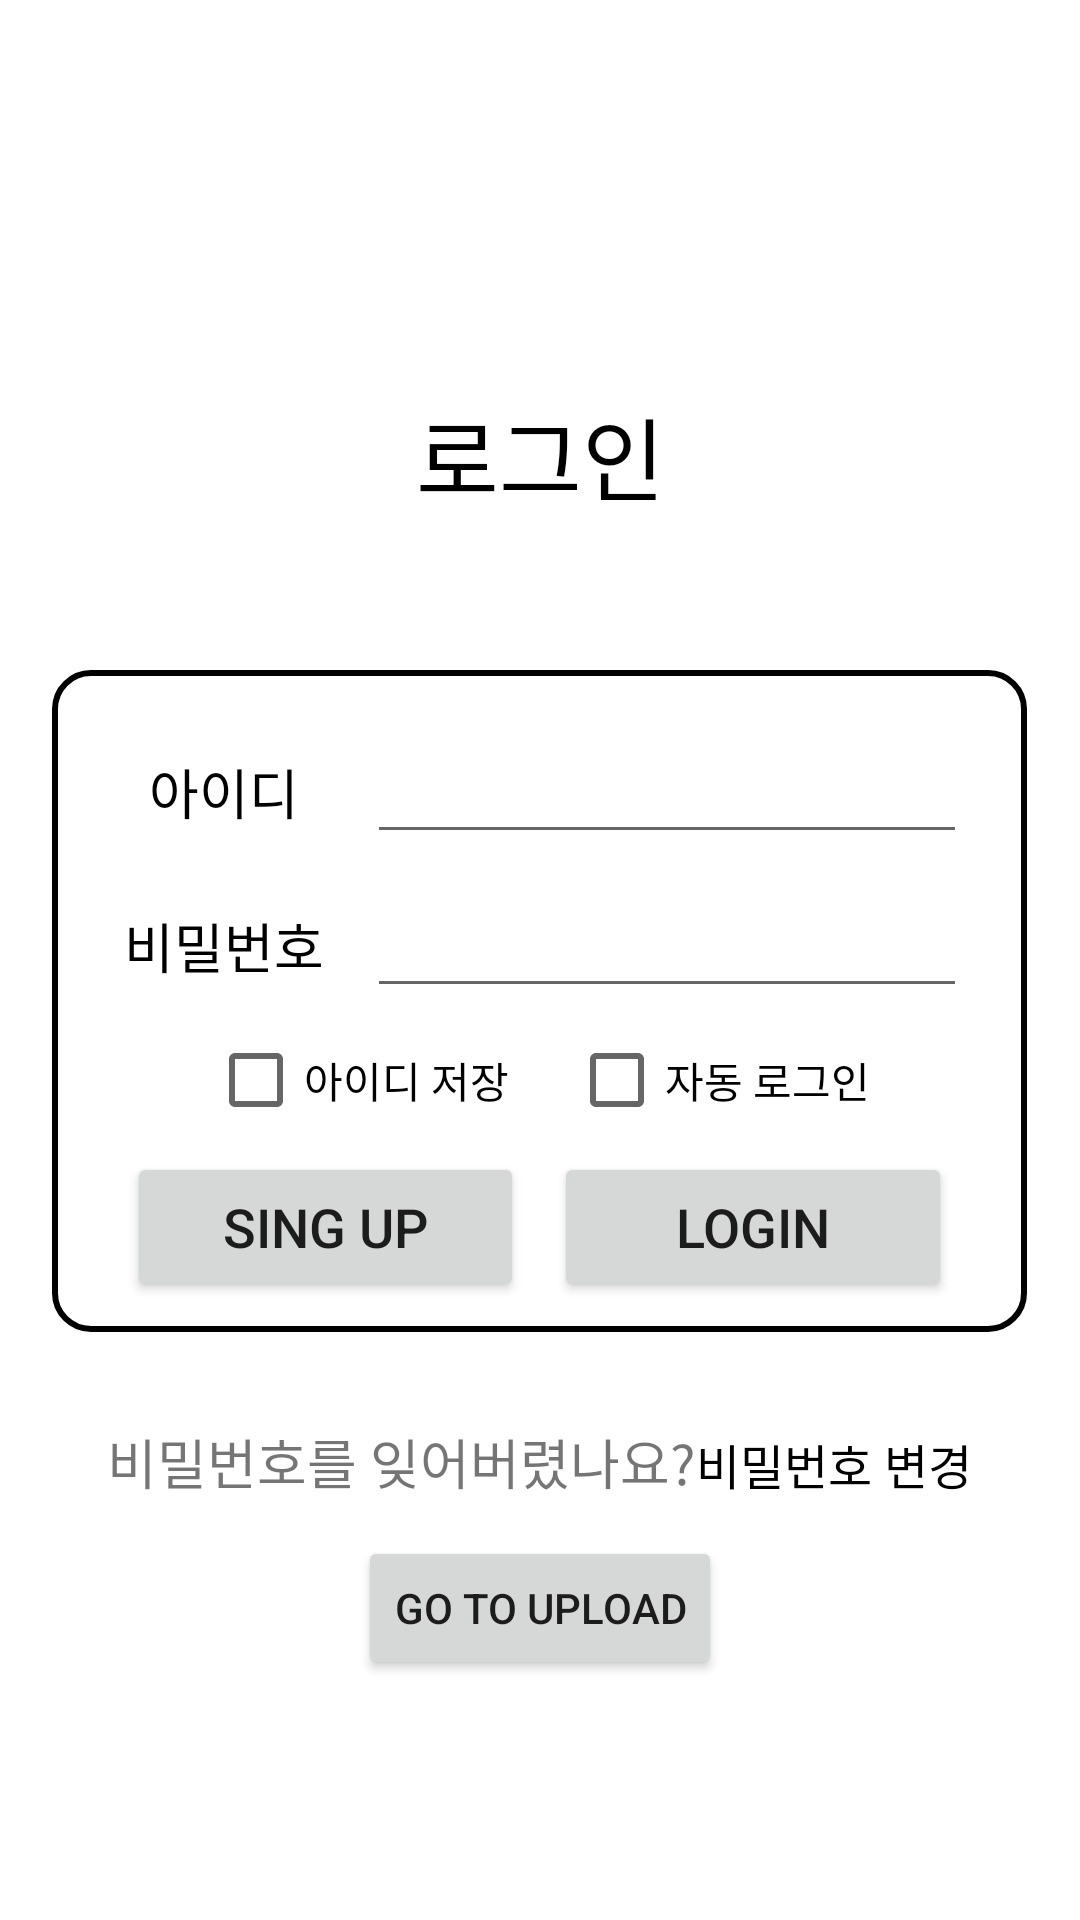

Android layout source for this screen:
<!-- AndroidManifest.xml: application theme Theme.CoffeeTrip -->
<!-- res/layout/activity_login.xml -->
<?xml version="1.0" encoding="utf-8"?>
<LinearLayout xmlns:android="http://schemas.android.com/apk/res/android"
    xmlns:tools="http://schemas.android.com/tools"
    android:id="@+id/activity_login_layout"
    android:layout_width="match_parent"
    android:layout_height="match_parent"
    android:gravity="center"
    tools:context=".Activity_Login"
    android:orientation="vertical">

    <TextView
        android:layout_width="match_parent"
        android:layout_height="wrap_content"
        android:layout_marginTop="50dp"
        android:layout_marginBottom="50dp"
        android:gravity="center"
        android:text="로그인"
        android:textSize="30sp"
        android:textColor="#000000"/>



    <LinearLayout
        android:layout_width="wrap_content"
        android:layout_height="wrap_content"
        android:layout_gravity="center"
        android:padding="10dp"
        android:layout_marginLeft="10dp"
        android:layout_marginRight="10dp"
        android:background="@drawable/frame_01"
        android:orientation="vertical">

        <LinearLayout
            android:layout_width="wrap_content"
            android:layout_height="match_parent"
            android:layout_marginTop="10dp"
            android:layout_marginLeft="10dp"
            android:layout_marginRight="10dp"
            android:orientation="horizontal">
            <TextView
                android:layout_width="75dp"
                android:layout_height="wrap_content"
                android:layout_gravity="center"
                android:gravity="center"
                android:text="아이디"
                android:textColor="#000000"
                android:textSize="18dp" />
            <EditText
                android:id="@+id/login_idEt"
                android:layout_width="200dp"
                android:layout_height="wrap_content"
                android:layout_marginLeft="10dp"
                android:textColor="#000000"
                android:textSize="18sp"
                android:inputType="textVisiblePassword" />
        </LinearLayout>

        <LinearLayout
            android:layout_width="wrap_content"
            android:layout_height="match_parent"
            android:layout_marginTop="10dp"
            android:layout_marginLeft="10dp"
            android:layout_marginRight="10dp"
            android:orientation="horizontal">
            <TextView
                android:layout_width="75dp"
                android:layout_height="wrap_content"
                android:layout_gravity="center"
                android:gravity="center"
                android:text="비밀번호"
                android:textColor="#000000"
                android:textSize="18dp" />
            <EditText
                android:id="@+id/login_pwEt"
                android:inputType="textPassword"
                android:layout_width="200dp"
                android:layout_height="wrap_content"
                android:layout_marginLeft="10dp"
                android:textColor="#000000"
                android:textSize="18sp" />
        </LinearLayout>

        <LinearLayout
            android:layout_width="match_parent"
            android:layout_height="wrap_content"
            android:gravity="center"
            android:orientation="horizontal">
            <CheckBox
                android:id="@+id/login_saveId"
                android:layout_width="wrap_content"
                android:layout_height="wrap_content"
                android:layout_marginRight="10dp"
                android:text="아이디 저장" />
            <CheckBox
                android:id="@+id/login_autoLogin"
                android:layout_width="wrap_content"
                android:layout_height="wrap_content"
                android:layout_marginLeft="10dp"
                android:text="자동 로그인"/>
        </LinearLayout>

        <LinearLayout
            android:layout_width="match_parent"
            android:layout_height="wrap_content"
            android:orientation="horizontal">
            <Button
                android:id="@+id/login_singUpBtn"
                android:layout_width="0dp"
                android:layout_height="50dp"
                android:layout_weight="1"
                android:layout_marginRight="5dp"
                android:layout_marginLeft="15dp"
                android:text="Sing Up"
                android:textSize="18sp" />
            <Button
                android:id="@+id/login_loginBtn"
                android:layout_width="0dp"
                android:layout_height="50dp"
                android:layout_weight="1"
                android:layout_marginLeft="5dp"
                android:layout_marginRight="15dp"
                android:text="login"
                android:textSize="18sp"/>
        </LinearLayout>

    </LinearLayout>



    <LinearLayout
        android:layout_width="wrap_content"
        android:layout_height="wrap_content"
        android:layout_gravity="center"
        android:layout_marginTop="20dp"
        android:orientation="horizontal">
        <TextView
            android:layout_width="wrap_content"
            android:layout_height="25dp"
            android:text="비밀번호를 잊어버렸나요?"
            android:textSize="18sp"/>
        <Button
            android:id="@+id/login_pwFindBtn"
            android:layout_width="wrap_content"
            android:layout_height="wrap_content"
            android:text="비밀번호 변경"
            android:textSize="16sp"
            android:textColor="#000000"
            android:background="#00ff0000"/>
    </LinearLayout>

    <Button
        android:id="@+id/uploadPageBtn"
        android:layout_width="wrap_content"
        android:layout_height="wrap_content"
        android:text="Go To Upload"/>

</LinearLayout>
<!-- resources referenced by this layout -->
<resources>
  <!-- drawable frame_01 (drawable) -->
  <?xml version="1.0" encoding="utf-8"?>
  <shape xmlns:android="http://schemas.android.com/apk/res/android"
      android:padding="10dp"
      android:shape="rectangle" >
  
      <corners
          android:bottomLeftRadius="12dp"
          android:bottomRightRadius="12dp"
          android:topLeftRadius="12dp"
          android:topRightRadius="12dp" />
      <stroke
          android:width="2dp"
          android:color="#000000" />
  </shape>
  <style name="Theme.CoffeeTrip" parent="Theme.MaterialComponents.DayNight.DarkActionBar">
          
          <item name="colorPrimary">@color/purple_500</item>
          <item name="colorPrimaryVariant">@color/purple_700</item>
          <item name="colorOnPrimary">@color/white</item>
          
          <item name="colorSecondary">@color/teal_200</item>
          <item name="colorSecondaryVariant">@color/teal_700</item>
          <item name="colorOnSecondary">@color/black</item>
          
          <item name="android:statusBarColor" tools:targetApi="21">?attr/colorPrimaryVariant</item>
          
      </style>
  <!-- not gathered from this repository: default colours our renderer supplied (Android Studio template values) -->
  <color name="purple_500">#FF6200EE</color>
  <color name="purple_700">#FF3700B3</color>
  <color name="teal_200">#FF03DAC5</color>
  <color name="teal_700">#FF018786</color>
  <color name="black">#FF000000</color>
  <color name="white">#FFFFFFFF</color>
</resources>
